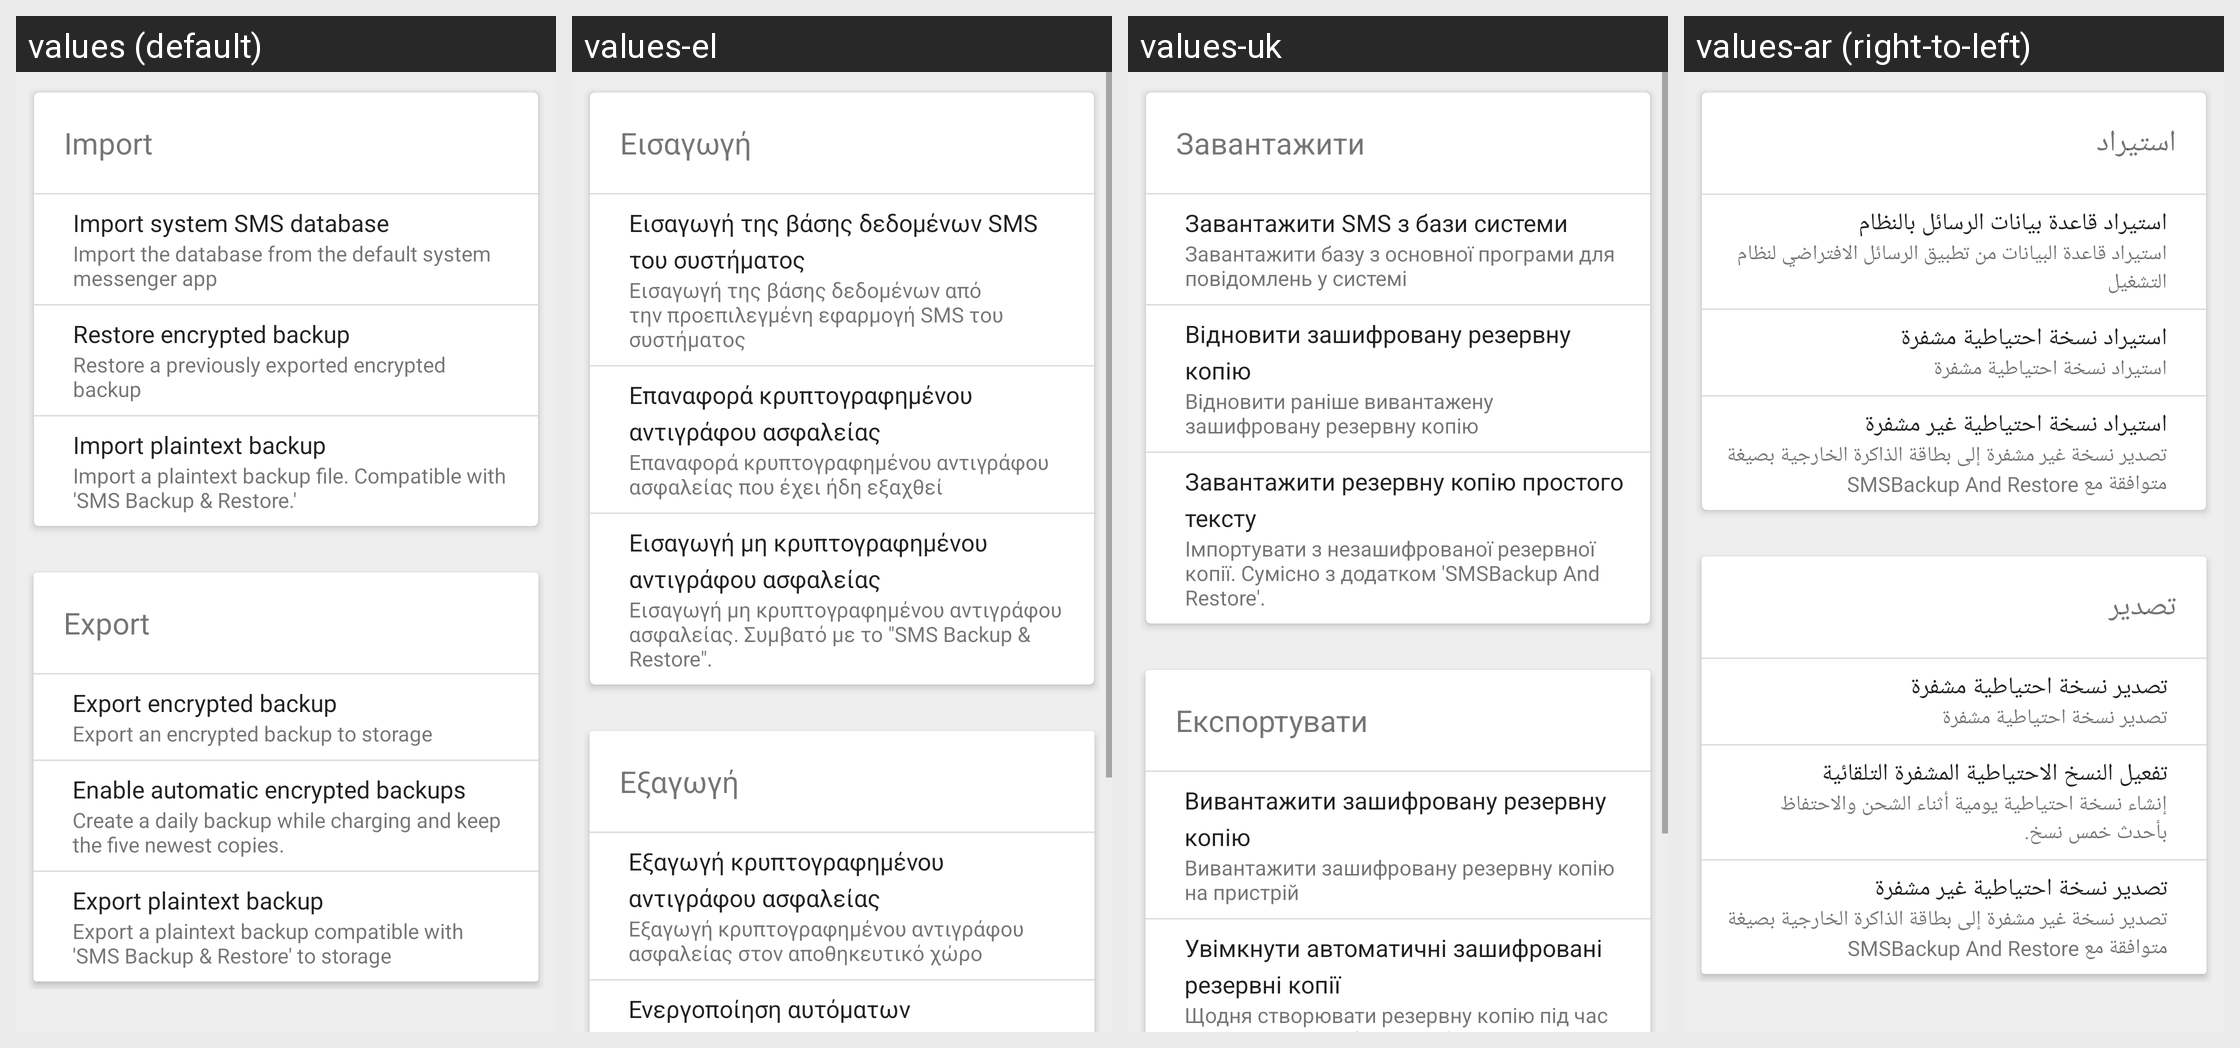

The Android screen above is rendered under several locales of the same app. Produce the string resources it draws, with the default and per-locale values.
Android screen res/layout/import_export_fragment.xml rendered under 4 locales, left to right: values (default), values-el, values-uk, values-ar (right-to-left). Device: Nexus 5 (rendered at 1080×1920; each locale shown at half size, 540×960, under a caption strip naming it); theme Silence.LightTheme.
Other locales in the repository, not shown: values-af, values-bg, values-bo, values-br, values-ca, values-cs, values-da, values-de, values-eo, values-es, values-eu, values-fa-rIR, values-fi, values-fr, values-hr, values-hu, values-in, values-it, values-iw, values-ja, values-kn, values-ko, values-lt, values-my, values-nb, values-nl, values-oc, values-pl, values-pt, values-pt-rBR, values-ro, values-ru, values-sk, values-sl, values-sn, values-sr, values-sv, values-tr, values-vi, values-zh-rCN, values-zh-rTW.
Strings drawn on this screen, with the default value and each locale's value (text and hints the layout hard-codes, and strings that could not be matched under every locale, appear in the picture but are not listed):

import_export_fragment__import
  values: Import
  values-el: Εισαγωγή
  values-uk: Завантажити
  values-ar: استيراد

import_fragment__import_system_sms_database
  values: Import system SMS database
  values-el: Εισαγωγή της βάσης δεδομένων SMS του συστήματος
  values-uk: Завантажити SMS з бази системи
  values-ar: استيراد قاعدة بيانات الرسائل بالنظام

import_fragment__import_the_database_from_the_default_system
  values: Import the database from the default system messenger app
  values-el: Εισαγωγή της βάσης δεδομένων από την προεπιλεγμένη εφαρμογή SMS του συστήματος
  values-uk: Завантажити базу з основної програми для повідомлень у системі
  values-ar: استيراد قاعدة البيانات من تطبيق الرسائل الافتراضي لنظام التشغيل

import_fragment__restore_encrypted_backup
  values: Restore encrypted backup
  values-el: Επαναφορά κρυπτογραφημένου αντιγράφου ασφαλείας
  values-uk: Відновити зашифровану резервну копію
  values-ar: استيراد نسخة احتياطية مشفرة

import_fragment__restore_a_previously_exported_encrypted_backup
  values: Restore a previously exported encrypted backup
  values-el: Επαναφορά κρυπτογραφημένου αντιγράφου ασφαλείας που έχει ήδη εξαχθεί
  values-uk: Відновити раніше вивантажену зашифровану резервну копію
  values-ar: استيراد نسخة احتياطية مشفرة

import_fragment__import_plaintext_backup
  values: Import plaintext backup
  values-el: Εισαγωγή μη κρυπτογραφημένου αντιγράφου ασφαλείας
  values-uk: Завантажити резервну копію простого тексту
  values-ar: استيراد نسخة احتياطية غير مشفرة

import_fragment__import_a_plaintext_backup_file
  values: Import a plaintext backup file. Compatible with 'SMS Backup & Restore.'
  values-el: Εισαγωγή μη κρυπτογραφημένου αντιγράφου ασφαλείας. Συμβατό με το "SMS Backup & Restore".
  values-uk: Імпортувати з незашифрованої резервної копії. Сумісно з додатком 'SMSBackup And Restore'.
  values-ar: تصدير نسخة غير مشفرة إلى بطاقة الذاكرة الخارجية بصيغة متوافقة مع SMSBackup And Restore

ExportFragment_export
  values: Export
  values-el: Εξαγωγή
  values-uk: Експортувати
  values-ar: تصدير

export_fragment__export_encrypted_backup
  values: Export encrypted backup
  values-el: Εξαγωγή κρυπτογραφημένου αντιγράφου ασφαλείας
  values-uk: Вивантажити зашифровану резервну копію
  values-ar: تصدير نسخة احتياطية مشفرة

export_fragment__export_an_encrypted_backup_to_storage
  values: Export an encrypted backup to storage
  values-el: Εξαγωγή κρυπτογραφημένου αντιγράφου ασφαλείας στον αποθηκευτικό χώρο
  values-uk: Вивантажити зашифровану резервну копію на пристрій
  values-ar: تصدير نسخة احتياطية مشفرة

AutomaticBackup_enable
  values: Enable automatic encrypted backups
  values-el: Ενεργοποίηση αυτόματων κρυπτογραφημένων αντιγράφων ασφαλείας
  values-uk: Увімкнути автоматичні зашифровані резервні копії
  values-ar: تفعيل النسخ الاحتياطية المشفرة التلقائية
